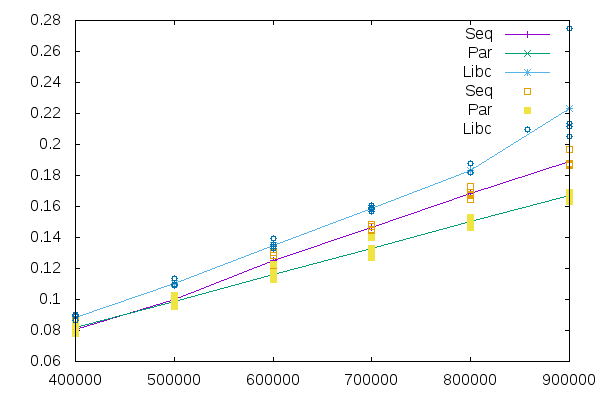

Data behind this chart, as committed beside it:
Size, Seq, Par, Libc
400000, 0.08688, 0.07816, 0.08631
400000, 0.08042, 0.08402, 0.08899
700000, 0.1453, 0.1403, 0.1606
600000, 0.1222, 0.1147, 0.1326
800000, 0.169, 0.1466, 0.1877
500000, 0.1007, 0.09847, 0.1099
800000, 0.1645, 0.153, 0.1822
400000, 0.07848, 0.08257, 0.09026
400000, 0.07824, 0.07992, 0.08988
900000, 0.1874, 0.1691, 0.2136
700000, 0.1473, 0.1327, 0.1583
600000, 0.1302, 0.1229, 0.1352
700000, 0.1468, 0.1304, 0.1568
900000, 0.1971, 0.1633, 0.2053
700000, 0.1482, 0.1272, 0.1594
600000, 0.1226, 0.113, 0.1343
800000, 0.168, 0.1524, 0.182
600000, 0.122, 0.1128, 0.1393
800000, 0.1671, 0.1495, 0.182
600000, 0.1286, 0.1176, 0.1327
500000, 0.1009, 0.1024, 0.1092
400000, 0.07952, 0.08381, 0.08618
900000, 0.1865, 0.1667, 0.2114
500000, 0.101, 0.09531, 0.11
800000, 0.1728, 0.1499, 0.182
500000, 0.09856, 0.1007, 0.109
700000, 0.1447, 0.1323, 0.1588
500000, 0.09945, 0.09612, 0.1138
900000, 0.1878, 0.1693, 0.2117
900000, 0.1871, 0.1682, 0.2746
